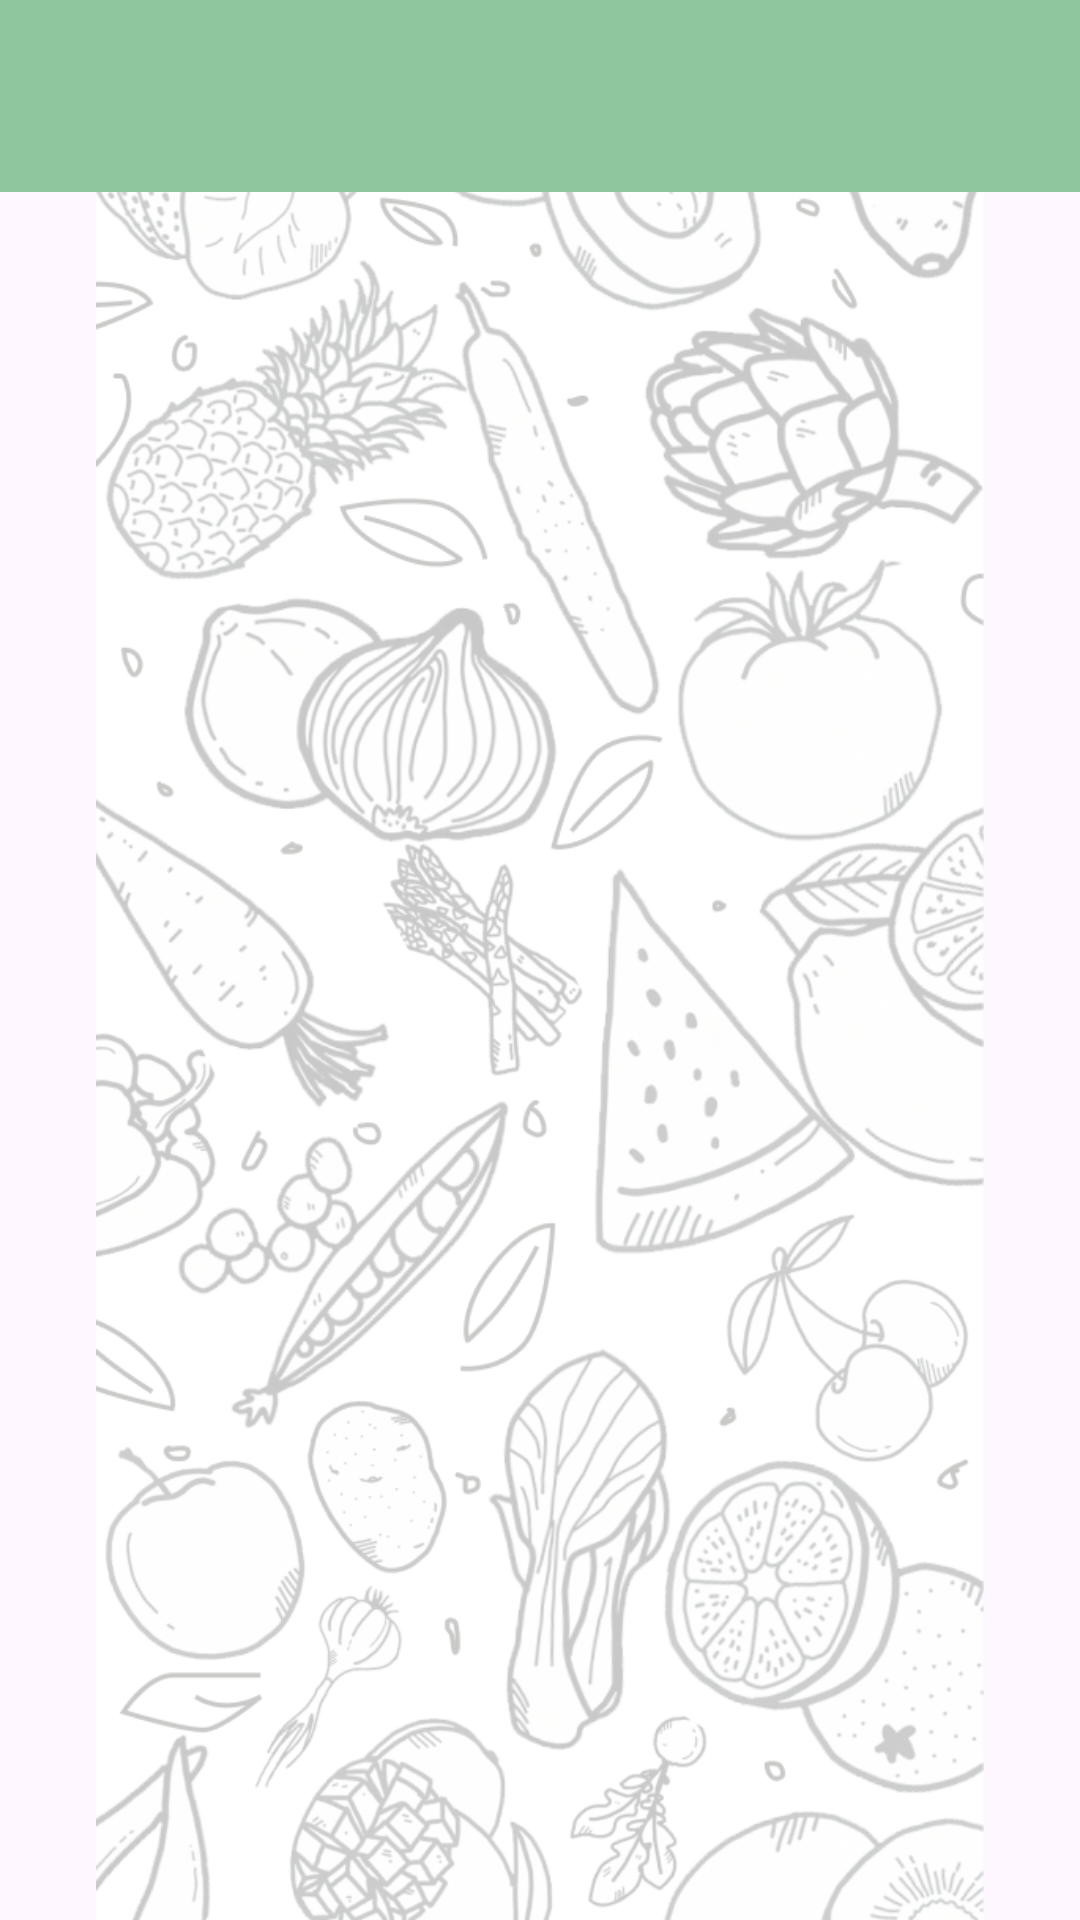

Reconstruct the res/layout file that produces this screen, plus the resources it refers to.
<!-- AndroidManifest.xml: application theme Theme.YemekTarifleriUygulamasi -->
<!-- res/layout/fragment_detail.xml -->
<?xml version="1.0" encoding="utf-8"?>
<layout xmlns:android="http://schemas.android.com/apk/res/android"
    xmlns:app="http://schemas.android.com/apk/res-auto"
    xmlns:tools="http://schemas.android.com/tools">

    <data>
        <variable name="detailRecipesToolbar" type="String" />
        <variable name="recipeObj" type="com.example.yemektarifleriuygulamasi.data.entity.Recipes" />

    </data>

    <androidx.constraintlayout.widget.ConstraintLayout
        android:layout_width="match_parent"
        android:layout_height="match_parent"
        tools:context=".view.DetailFragment">

        <ImageView
            android:id="@+id/imageView2"
            android:layout_width="wrap_content"
            android:layout_height="wrap_content"
            android:src="@drawable/light_background"
            app:layout_constraintBottom_toBottomOf="parent"
            app:layout_constraintEnd_toEndOf="parent"
            app:layout_constraintHorizontal_bias="0.0"
            app:layout_constraintStart_toStartOf="parent"
            app:layout_constraintTop_toTopOf="parent"
            app:layout_constraintVertical_bias="0.0" />

        <androidx.appcompat.widget.Toolbar
            android:id="@+id/toolbarRecipeDetail"
            android:layout_width="0dp"
            android:layout_height="wrap_content"
            app:title="@{detailRecipesToolbar}"
            android:background="@color/darker_main_green"
            android:minHeight="?attr/actionBarSize"
            android:theme="?attr/actionBarTheme"
            app:titleTextColor="@color/white"
            app:layout_constraintEnd_toEndOf="parent"
            app:layout_constraintHorizontal_bias="0.5"
            app:layout_constraintStart_toStartOf="parent"
            app:layout_constraintTop_toTopOf="parent"
            />

        <TextView
            android:id="@+id/textViewName"
            android:layout_width="164dp"
            android:layout_height="43dp"
            android:layout_marginTop="32dp"
            android:text="@{recipeObj.name}"
            android:textAlignment="center"
            android:textSize="24sp"
            android:textStyle="bold|italic"
            app:layout_constraintEnd_toEndOf="parent"
            app:layout_constraintStart_toStartOf="parent"
            app:layout_constraintTop_toBottomOf="@+id/toolbarRecipeDetail" />

        <TextView
            android:id="@+id/textViewRecipe"
            android:layout_width="0dp"
            android:layout_height="0dp"
            android:layout_marginStart="16dp"
            android:layout_marginTop="8dp"
            android:layout_marginEnd="16dp"
            android:layout_marginBottom="8dp"
            android:text="@{recipeObj.description}"
            android:textSize="20sp"
            android:textStyle="italic"
            app:layout_constraintBottom_toBottomOf="parent"
            app:layout_constraintEnd_toEndOf="parent"
            app:layout_constraintStart_toStartOf="parent"
            app:layout_constraintTop_toBottomOf="@+id/textViewName" />

    </androidx.constraintlayout.widget.ConstraintLayout>
</layout>
<!-- resources referenced by this layout -->
<resources>
  <color name="darker_main_green">#90C69D</color>
  <color name="white">#FFFFFFFF</color>
  <!-- drawable light_background: png bitmap (drawable, 481084 bytes) -->
  <style name="Theme.YemekTarifleriUygulamasi" parent="Base.Theme.YemekTarifleriUygulamasi" />
  <style name="Base.Theme.YemekTarifleriUygulamasi" parent="Theme.Material3.DayNight.NoActionBar">
          
          
      </style>
</resources>
